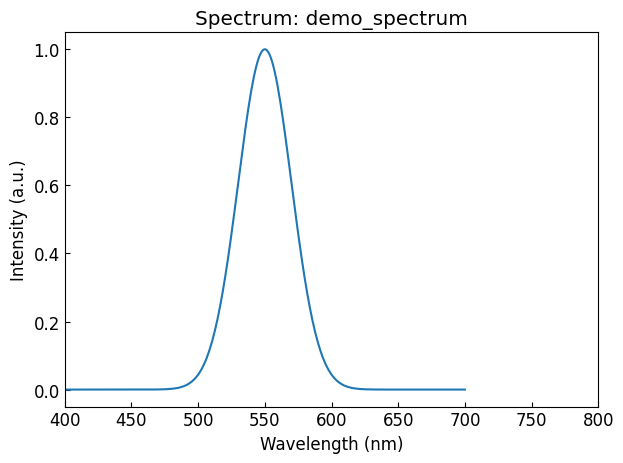
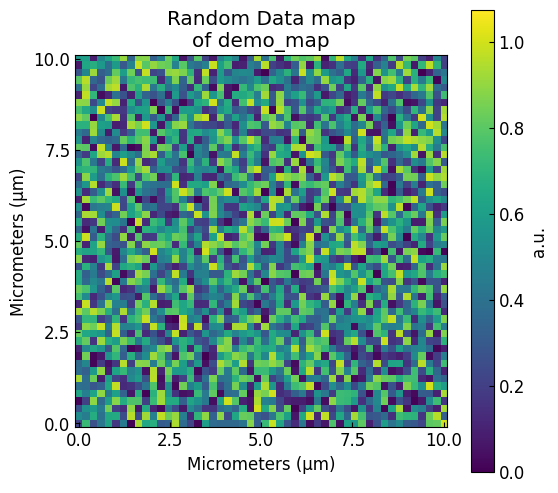
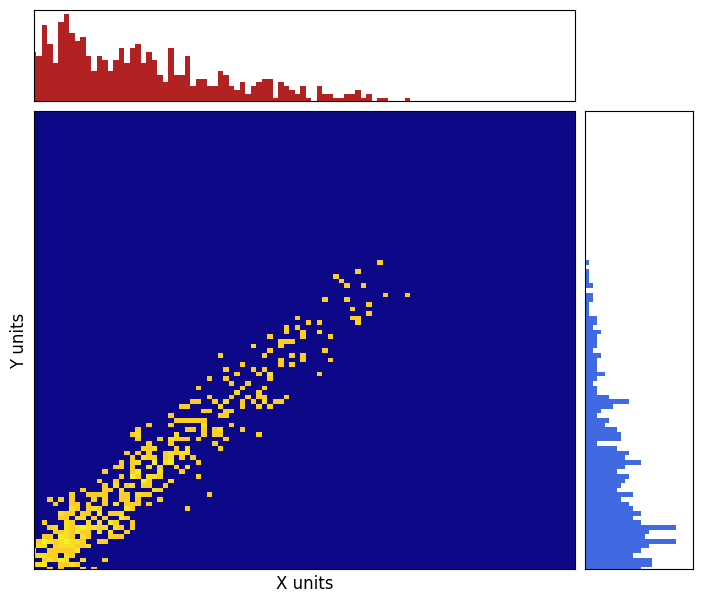
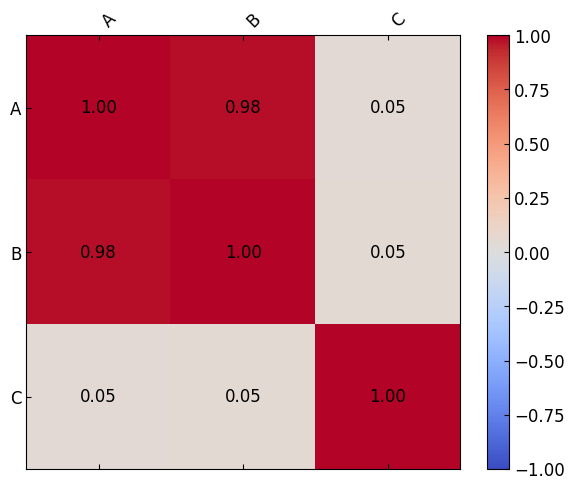

Write the Python code that produced these figures, in order.
import numpy as np
import matplotlib.pyplot as plt
import os
import pandas as pd
from mpl_toolkits.axes_grid1 import make_axes_locatable


def set_plot_style(
    style: str = 'default',
    font_family: str = 'sans-serif',
    font_size: int = 12,
    tick_direction: str = 'in',
    grid: bool = False
) -> None:
    """
    Configure a consistent plotting theme across all functions.
    """
    plt.style.use(style)
    plt.rcParams.update({
        'font.family': font_family,
        'font.size': font_size,
        'axes.titlesize': font_size * 1.2,
        'axes.labelsize': font_size,
        'xtick.direction': tick_direction,
        'ytick.direction': tick_direction,
        'grid.color': '0.9',
        'grid.linestyle': '--',
        'grid.linewidth': 0.5,
        'axes.grid': grid
    })

# Apply default style upon import
set_plot_style()


def spectra_plot_export(
    data: np.ndarray, 
    sample_name: str, 
    output_path: str, 
    x_limits: tuple = (400, 800), 
    show: bool = True
) -> None:
    """
    Generate, display, and save a spectra plot for the given data with optional x-axis limits.
    """
    plt.figure()
    plt.plot(data[:, 0], data[:, 1])
    plt.title(f"Spectrum: {sample_name}")
    plt.xlabel("Wavelength (nm)")
    plt.ylabel("Intensity (a.u.)")
    plt.xlim(x_limits)
    plt.tight_layout()
    plt.savefig(output_path)
    if show:
        plt.show()
    plt.close()


def export_square_map(
    map_data: np.ndarray,
    sample_name: str,
    output_dir: str,
    parameter_name: str,
    cmap: str = 'viridis',
    unit_label: str = '',
    physical_size_um: float = 10.0,
    show: bool = True
) -> np.ndarray:
    """
    Generalized export of a square 2D map as PDF and PNG.
    """
    if map_data.ndim != 2 or map_data.shape[0] != map_data.shape[1]:
        raise ValueError('map_data must be a 2D square array.')
    mean_val = np.mean(map_data)
    std_val = np.std(map_data)
    vmin = max(0, mean_val - 2 * std_val)
    vmax = mean_val + 2 * std_val
    size = map_data.shape[0]
    ticks = np.linspace(0, size - 1, num=5)
    tick_labels = np.linspace(0, physical_size_um, num=5)
    fig, ax = plt.subplots(figsize=(6, 6))
    cax = ax.imshow(map_data, cmap=cmap, vmin=vmin, vmax=vmax, origin='lower')

    title_text = f'{parameter_name} map of {sample_name}'
    if len(title_text) > 24:
        title_text = f'{parameter_name} map\nof {sample_name}'
    ax.set_title(title_text)
    cbar = fig.colorbar(cax)
    if unit_label:
        cbar.set_label(unit_label)
    ax.set_xticks(ticks)
    ax.set_xticklabels([f"{x:.1f}" for x in tick_labels])
    ax.set_yticks(ticks)
    ax.set_yticklabels([f"{x:.1f}" for x in tick_labels])
    ax.set_xlabel('Micrometers (µm)')
    ax.set_ylabel('Micrometers (µm)')
    for spine in ax.spines.values():
        spine.set_visible(True)
    os.makedirs(output_dir, exist_ok=True)
    base = os.path.join(output_dir, f"{sample_name}_{parameter_name.replace(' ', '_').lower()}_map")
    for ext in ('.pdf', '.png'):
        fig.savefig(base + ext)
    if show:
        plt.show()
    plt.close(fig)
    return map_data


def pair_plot_with_histograms_export(
    datX: np.ndarray,
    datY: np.ndarray,
    X_label: str,
    X_units: str,
    Y_label: str,
    Y_units: str,
    sample_field_name: str,
    output_dir: str,
    show: bool = True
) -> None:
    """
    Generate a pair plot with 2D histogram and marginals.
    """
    # Define bins based on mean ± 4·std
    x_bins = np.linspace(datX.mean() - 4 * datX.std(), datX.mean() + 4 * datX.std(), 200)
    y_bins = np.linspace(datY.mean() - 4 * datY.std(), datY.mean() + 4 * datY.std(), 200)

    # Compute 2D histogram
    H, y_edges, x_edges = np.histogram2d(datY, datX, bins=[y_bins, x_bins])
    H = np.log10(H + 1e-6)

    # Main 2D density plot
    fig, ax2D = plt.subplots(figsize=(7, 6))
    ax2D.pcolormesh(x_edges, y_edges, H, cmap='plasma')

    # Marginal histograms sharing axes
    divider = make_axes_locatable(ax2D)
    axHistX = divider.append_axes('top', size='20%', pad=0.1, sharex=ax2D)
    axHistY = divider.append_axes('right', size='20%', pad=0.1, sharey=ax2D)

    # Plot histograms; scale matches main plot via shared axes
    axHistX.hist(datX, bins=x_bins, color='firebrick')
    axHistY.hist(datY, bins=y_bins, color='royalblue', orientation='horizontal')

    # Remove labels and ticks for marginals
    axHistX.set_xticks([])
    axHistX.set_yticks([])
    axHistY.set_xticks([])
    axHistY.set_yticks([])

    # Axis labels and limits
    ax2D.set_xlabel(f"{X_label}{X_units}")
    ax2D.set_ylabel(f"{Y_label}{Y_units}")
    x_lim = [max(0, datX.mean() - 4 * datX.std()), datX.mean() + 4 * datX.std()]
    y_lim = [max(0, datY.mean() - 4 * datY.std()), datY.mean() + 4 * datY.std()]
    ax2D.set_xlim(x_lim)
    ax2D.set_ylim(y_lim)

    # Save outputs
    os.makedirs(output_dir, exist_ok=True)
    fig.tight_layout(pad=0.5)
    fig.savefig(os.path.join(output_dir, f"{sample_field_name}_pair_plot.pdf"))
    fig.savefig(os.path.join(output_dir, f"{sample_field_name}_pair_plot.png"))
    if show:
        plt.show()
    plt.close(fig)


def correlation_matrix_plot_export(
    data_arrays: dict,
    sample_name: str,
    output_dir: str,
    show: bool = True
) -> None:
    """
    Generate a correlation matrix plot for named data arrays.
    """
    if not data_arrays or not isinstance(data_arrays, dict):
        raise ValueError('data_arrays must be a non-empty dict of 1D arrays')
    lengths = [arr.shape[0] for arr in data_arrays.values()]
    if any(not isinstance(arr, np.ndarray) or arr.ndim != 1 for arr in data_arrays.values()) or len(set(lengths)) != 1:
        raise ValueError('All values in data_arrays must be 1D numpy arrays of equal length')
    df = pd.DataFrame(data_arrays)
    corr_mat = df.corr()

    # Plot with fixed limits
    fig, ax = plt.subplots(figsize=(6, 5))
    cax = ax.matshow(corr_mat, cmap='coolwarm', vmin=-1, vmax=1)
    fig.colorbar(cax)
    labels = corr_mat.columns.tolist()
    ax.set_xticks(range(len(labels)))
    ax.set_xticklabels(labels, rotation=45, ha='left')
    ax.set_yticks(range(len(labels)))
    ax.set_yticklabels(labels)
    for (i, j), val in np.ndenumerate(corr_mat.values):
        ax.text(j, i, f'{val:.2f}', ha='center', va='center')
    plt.tight_layout()
    os.makedirs(output_dir, exist_ok=True)
    fig.savefig(os.path.join(output_dir, f"{sample_name}_correlation_matrix.pdf"))
    fig.savefig(os.path.join(output_dir, f"{sample_name}_correlation_matrix.png"))
    if show:
        plt.show()
    plt.close(fig)


if __name__ == "__main__":
    # Demo usage remains unchanged
    demo_dir = os.path.abspath('demo_outputs')
    os.makedirs(demo_dir, exist_ok=True)

    x = np.linspace(400, 700, 300)
    y = np.exp(-0.5 * ((x - 550) / 20)**2)
    spectra_plot_export(np.column_stack((x, y)), 'demo_spectrum', os.path.join(demo_dir, 'spectrum_demo.png'))

    square = np.random.rand(50, 50)
    export_square_map(square, 'demo_map', demo_dir, 'Random Data', unit_label='a.u.')

    arr1 = np.random.normal(size=1000)
    arr2 = arr1 * 0.5 + np.random.normal(scale=0.1, size=1000)
    pair_plot_with_histograms_export(arr1, arr2, 'X', ' units', 'Y', ' units', 'demo_pair', demo_dir)

    data_dict = {'A': arr1, 'B': arr2, 'C': np.random.rand(1000)}
    correlation_matrix_plot_export(data_dict, 'demo_corr', demo_dir)
